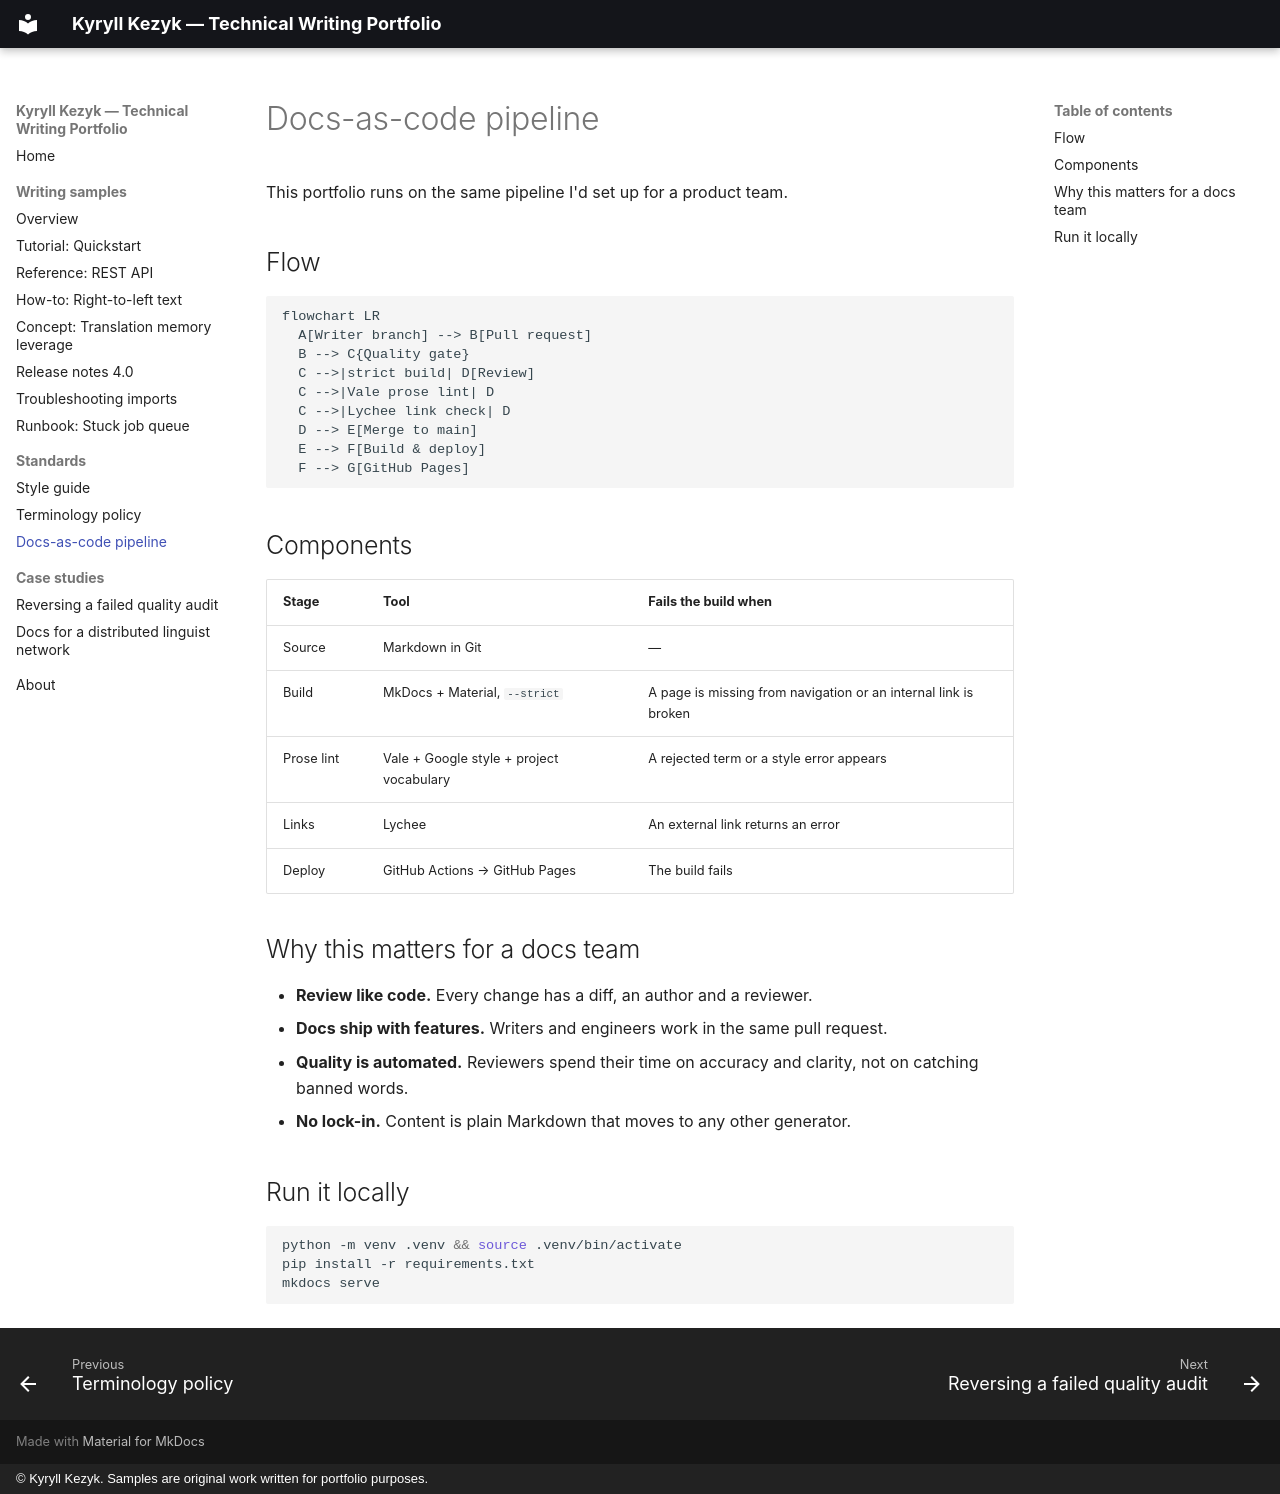

repository: kyryllkezyk-alt/tech-writing-portfolio · page: standards/docs-as-code/index.html · generator: mkdocs · copyright: © Kyryll Kezyk. Samples are original work written for portfolio purposes.

# Docs-as-code pipeline

This portfolio runs on the same pipeline I'd set up for a product team.

## Flow

```mermaid
flowchart LR
  A[Writer branch] --> B[Pull request]
  B --> C{Quality gate}
  C -->|strict build| D[Review]
  C -->|Vale prose lint| D
  C -->|Lychee link check| D
  D --> E[Merge to main]
  E --> F[Build & deploy]
  F --> G[GitHub Pages]
```

## Components

| Stage | Tool | Fails the build when |
| --- | --- | --- |
| Source | Markdown in Git | — |
| Build | MkDocs + Material, `--strict` | A page is missing from navigation or an internal link is broken |
| Prose lint | Vale + Google style + project vocabulary | A rejected term or a style error appears |
| Links | Lychee | An external link returns an error |
| Deploy | GitHub Actions → GitHub Pages | The build fails |

## Why this matters for a docs team

- **Review like code.** Every change has a diff, an author and a reviewer.
- **Docs ship with features.** Writers and engineers work in the same pull request.
- **Quality is automated.** Reviewers spend their time on accuracy and clarity, not on catching
  banned words.
- **No lock-in.** Content is plain Markdown that moves to any other generator.

## Run it locally

```bash
python -m venv .venv && source .venv/bin/activate
pip install -r requirements.txt
mkdocs serve
```
